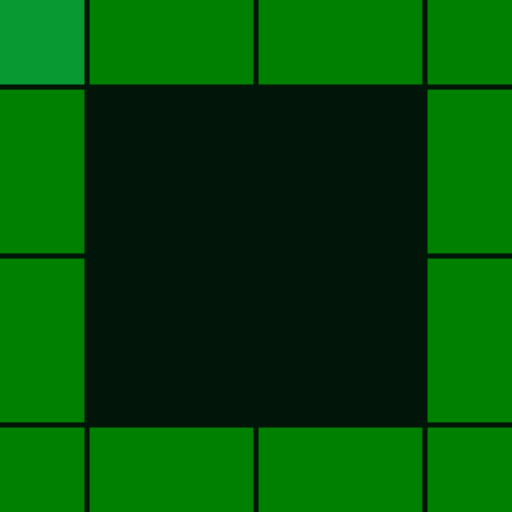
t = 0.00 s
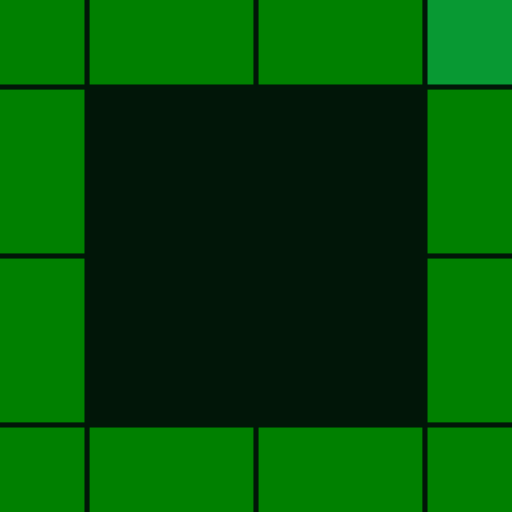
t = 0.32 s
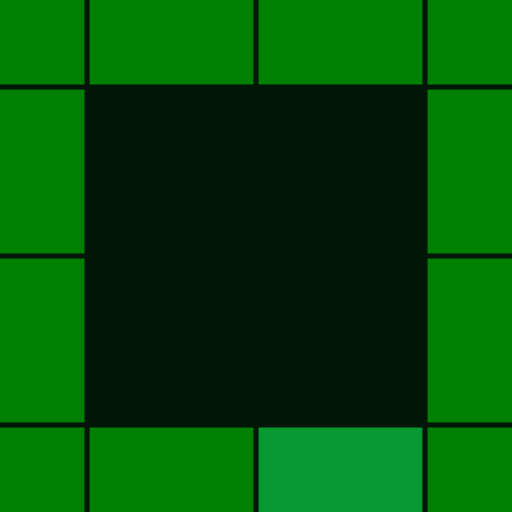
t = 0.64 s
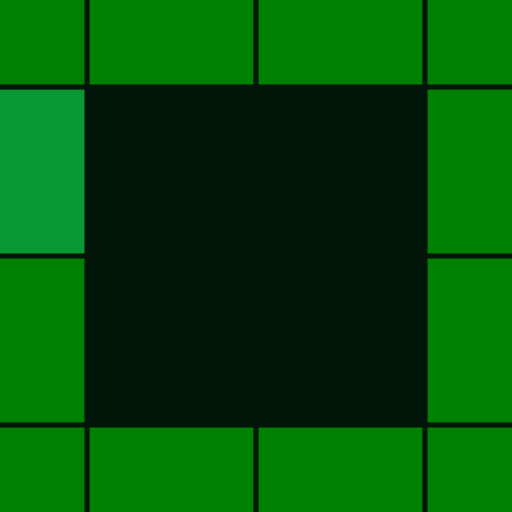
t = 0.96 s
t = 1.28 s: frame unchanged from t = 0.32 s, image omitted
t = 1.60 s: frame unchanged from t = 0.64 s, image omitted

The animated SVG that drew these frames (rendered in a browser with its animation timeline set to each time). Animation: 12 SMIL elements (animate=12); one cycle of 1.92 s, repeats indefinitely.

<?xml version="1.0" encoding="utf-8"?>
<svg xmlns="http://www.w3.org/2000/svg" xmlns:xlink="http://www.w3.org/1999/xlink" style="margin: auto; background: rgb(1, 22, 8); display: block; shape-rendering: auto;" width="202px" height="202px" viewBox="0 0 100 100" preserveAspectRatio="xMidYMid">
<rect x="-15.5" y="-15.5" width="32" height="32" fill="#008000">
  <animate attributeName="fill" values="#089933;#008000;#008000" keyTimes="0;0.08333333333333333;1" dur="1s" repeatCount="indefinite" begin="0s" calcMode="discrete"></animate>
</rect><rect x="17.5" y="-15.5" width="32" height="32" fill="#008000">
  <animate attributeName="fill" values="#089933;#008000;#008000" keyTimes="0;0.08333333333333333;1" dur="1s" repeatCount="indefinite" begin="0.08333333333333333s" calcMode="discrete"></animate>
</rect><rect x="50.5" y="-15.5" width="32" height="32" fill="#008000">
  <animate attributeName="fill" values="#089933;#008000;#008000" keyTimes="0;0.08333333333333333;1" dur="1s" repeatCount="indefinite" begin="0.16666666666666666s" calcMode="discrete"></animate>
</rect><rect x="83.5" y="-15.5" width="32" height="32" fill="#008000">
  <animate attributeName="fill" values="#089933;#008000;#008000" keyTimes="0;0.08333333333333333;1" dur="1s" repeatCount="indefinite" begin="0.25s" calcMode="discrete"></animate>
</rect><rect x="-15.5" y="17.5" width="32" height="32" fill="#008000">
  <animate attributeName="fill" values="#089933;#008000;#008000" keyTimes="0;0.08333333333333333;1" dur="1s" repeatCount="indefinite" begin="0.9166666666666666s" calcMode="discrete"></animate>
</rect><rect x="83.5" y="17.5" width="32" height="32" fill="#008000">
  <animate attributeName="fill" values="#089933;#008000;#008000" keyTimes="0;0.08333333333333333;1" dur="1s" repeatCount="indefinite" begin="0.3333333333333333s" calcMode="discrete"></animate>
</rect><rect x="-15.5" y="50.5" width="32" height="32" fill="#008000">
  <animate attributeName="fill" values="#089933;#008000;#008000" keyTimes="0;0.08333333333333333;1" dur="1s" repeatCount="indefinite" begin="0.8333333333333334s" calcMode="discrete"></animate>
</rect><rect x="83.5" y="50.5" width="32" height="32" fill="#008000">
  <animate attributeName="fill" values="#089933;#008000;#008000" keyTimes="0;0.08333333333333333;1" dur="1s" repeatCount="indefinite" begin="0.4166666666666667s" calcMode="discrete"></animate>
</rect><rect x="-15.5" y="83.5" width="32" height="32" fill="#008000">
  <animate attributeName="fill" values="#089933;#008000;#008000" keyTimes="0;0.08333333333333333;1" dur="1s" repeatCount="indefinite" begin="0.75s" calcMode="discrete"></animate>
</rect><rect x="17.5" y="83.5" width="32" height="32" fill="#008000">
  <animate attributeName="fill" values="#089933;#008000;#008000" keyTimes="0;0.08333333333333333;1" dur="1s" repeatCount="indefinite" begin="0.6666666666666666s" calcMode="discrete"></animate>
</rect><rect x="50.5" y="83.5" width="32" height="32" fill="#008000">
  <animate attributeName="fill" values="#089933;#008000;#008000" keyTimes="0;0.08333333333333333;1" dur="1s" repeatCount="indefinite" begin="0.5833333333333334s" calcMode="discrete"></animate>
</rect><rect x="83.5" y="83.5" width="32" height="32" fill="#008000">
  <animate attributeName="fill" values="#089933;#008000;#008000" keyTimes="0;0.08333333333333333;1" dur="1s" repeatCount="indefinite" begin="0.5s" calcMode="discrete"></animate>
</rect>
<!-- [ldio] generated by https://loading.io/ --></svg>